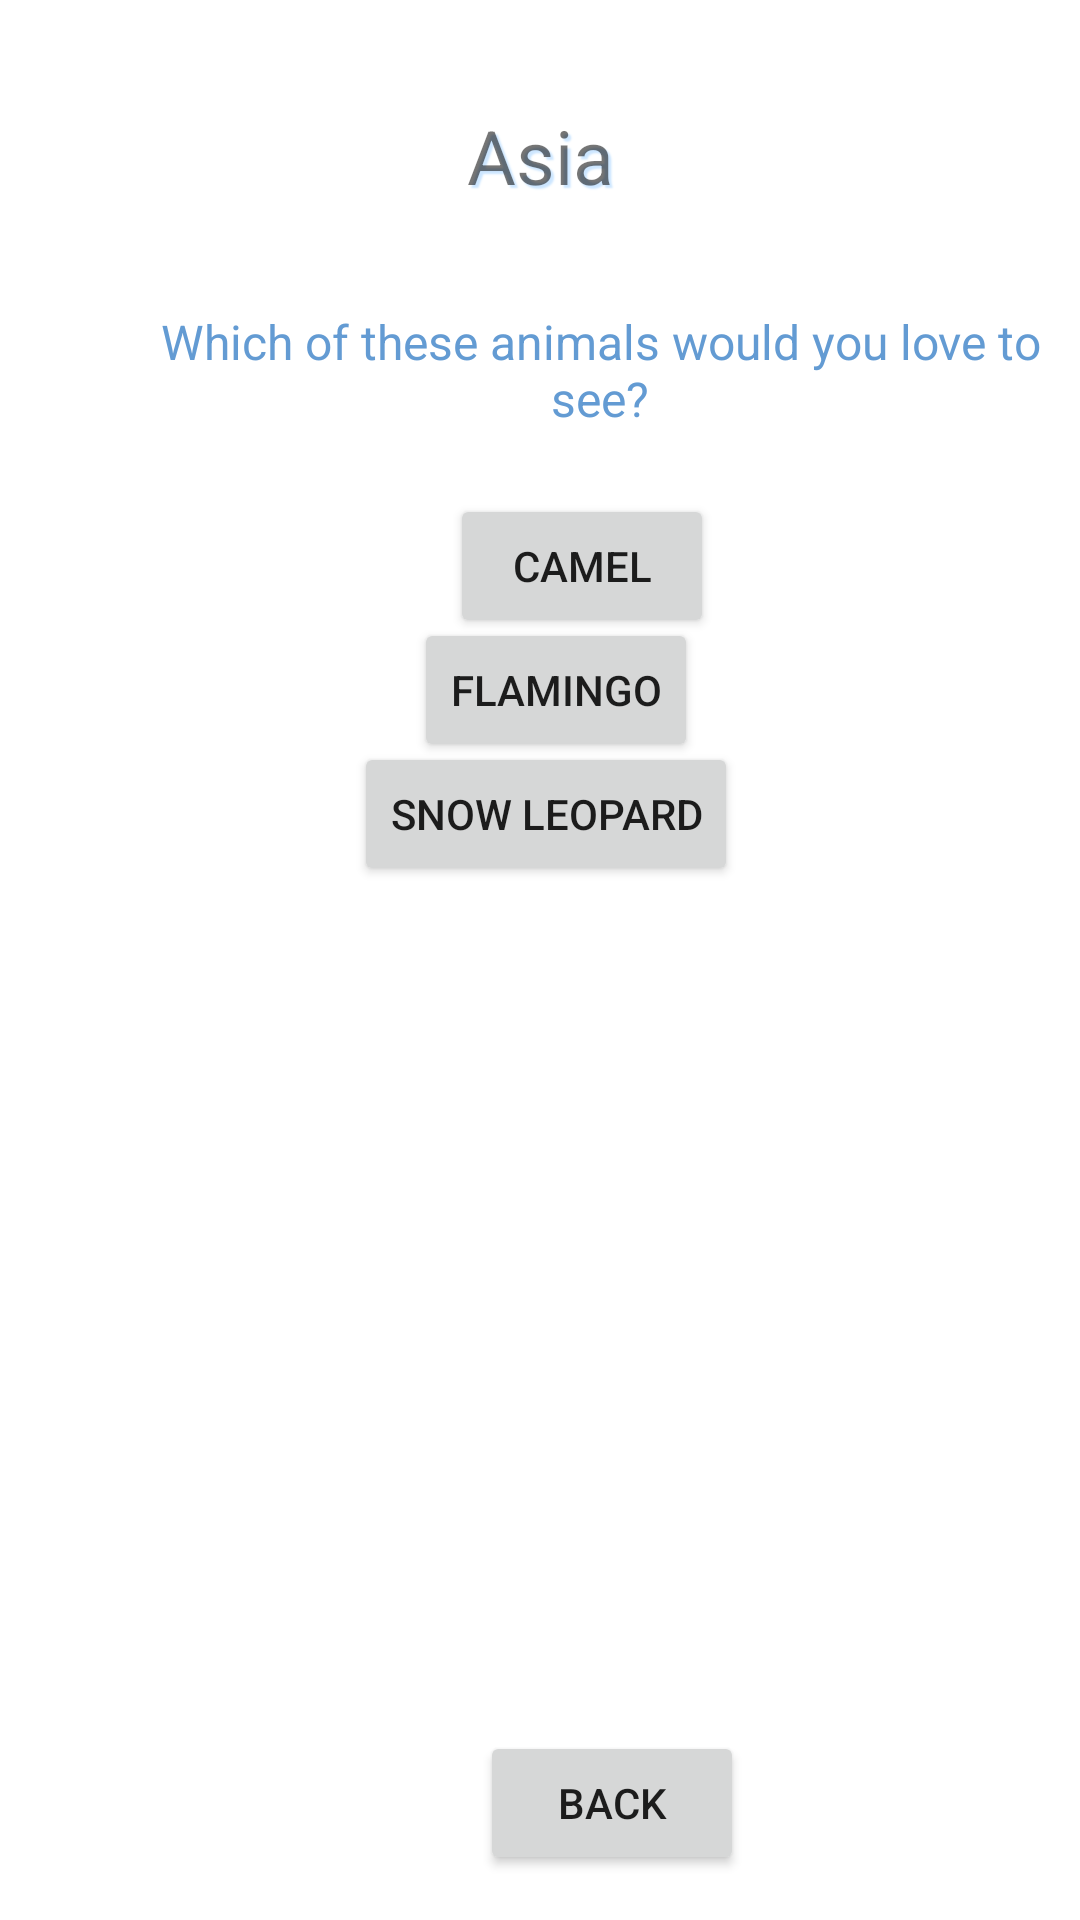

Android layout source for this screen:
<!-- AndroidManifest.xml: application theme Theme.MEDIAZOO -->
<!-- res/layout/activity_one.xml -->
<?xml version="1.0" encoding="utf-8"?>
<FrameLayout xmlns:android="http://schemas.android.com/apk/res/android"
    xmlns:app="http://schemas.android.com/apk/res-auto"
    xmlns:tools="http://schemas.android.com/tools"
    android:layout_width="match_parent"
    android:layout_height="match_parent"
    tools:context=".one">



    <TextView
        android:id="@+id/textView"
        android:layout_width="match_parent"
        android:layout_height="wrap_content"
        android:layout_marginTop="35dp"
        android:textAlignment="center"
        android:textSize="25sp"
        android:shadowColor="#cce6ff"
        android:shadowDx="3"
        android:shadowDy="3"
        android:shadowRadius="1"
        android:text="Asia" />

    <TextView
        android:id="@+id/textView2"
        android:layout_width="wrap_content"
        android:layout_height="wrap_content"
        android:layout_marginStart="40dp"
        android:layout_marginTop="50pt"
        android:text="Which of these animals would you love to see?"
        android:textAlignment="center"
        android:textColor="#639bd3"
        android:textSize="16sp" />

    <Button
        android:id="@+id/Camel"
        android:layout_width="wrap_content"
        android:layout_height="wrap_content"
        android:layout_marginStart="150dp"
        android:textAlignment="center"
        android:layout_marginTop="80pt"
        android:text="Camel" />

    <Button
        android:id="@+id/Flamingo"
        android:layout_width="wrap_content"
        android:layout_height="wrap_content"
        android:layout_marginStart="138dp"
        android:textAlignment="center"
        android:layout_marginTop="100pt"
        android:text="Flamingo" />

    <Button
        android:id="@+id/Snow"
        android:layout_width="wrap_content"
        android:layout_height="wrap_content"
        android:layout_marginStart="118dp"
        android:textAlignment="center"
        android:layout_marginTop="120pt"
        android:text="Snow leopard" />

    <Button
        android:id="@+id/Back"
        android:layout_width="wrap_content"
        android:layout_height="wrap_content"
        android:layout_marginStart="160dp"
        android:textAlignment="center"
        android:layout_marginTop="280pt"
        android:text="Back" />


    <ImageView
        android:id="@+id/animal"
        android:layout_marginBottom="100dp"
        android:layout_width="350dp"
        android:layout_height="350dp"
        android:layout_gravity="center"/>

    <TextView
        android:id="@+id/animalinfo"
        android:layout_width="390dp"
        android:layout_height="250dp"
        android:layout_gravity="center"
        android:layout_marginTop="85pt"
        android:textColor="#000000"
        android:textSize="12sp" />

</FrameLayout>
<!-- resources referenced by this layout -->
<resources>
  <style name="Theme.MEDIAZOO" parent="Theme.MaterialComponents.DayNight.NoActionBar">
          
          <item name="colorPrimary">@color/purple_500</item>
          <item name="colorPrimaryVariant">@color/purple_700</item>
          <item name="colorOnPrimary">@color/white</item>
          
          <item name="colorSecondary">@color/teal_200</item>
          <item name="colorSecondaryVariant">@color/teal_700</item>
          <item name="colorOnSecondary">@color/black</item>
          
          <item name="android:statusBarColor" tools:targetApi="l">?attr/colorPrimaryVariant</item>
          
      </style>
  <!-- not gathered from this repository: default colours our renderer supplied (Android Studio template values) -->
  <color name="purple_500">#FF6200EE</color>
  <color name="purple_700">#FF3700B3</color>
  <color name="teal_200">#FF03DAC5</color>
  <color name="teal_700">#FF018786</color>
  <color name="black">#FF000000</color>
  <color name="white">#FFFFFFFF</color>
</resources>
